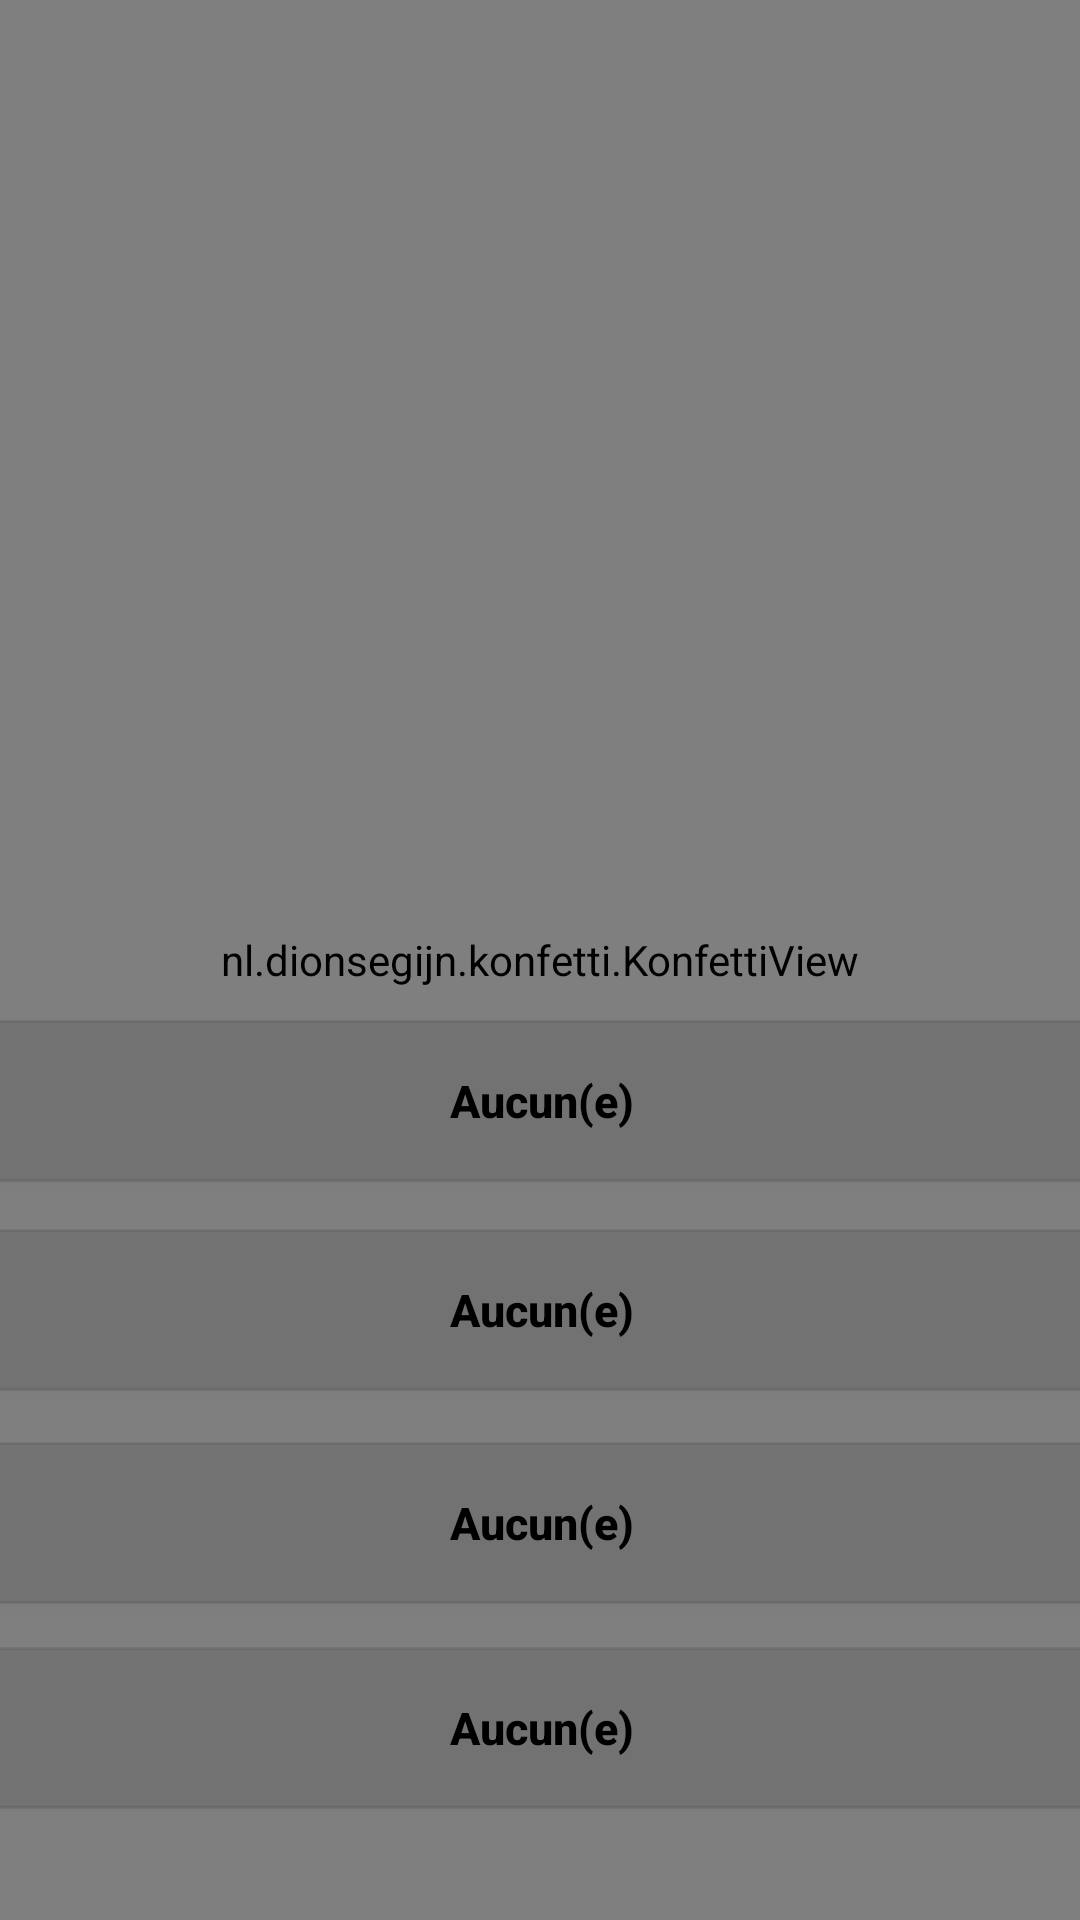

Produce the Android XML layout that renders to this screen, including the resource entries it uses.
<!-- AndroidManifest.xml: application theme AppTheme -->
<!-- res/layout/activity_jouer.xml -->
<?xml version="1.0" encoding="utf-8"?>
<android.support.constraint.ConstraintLayout
    android:id="@+id/jouer_root"
    xmlns:android="http://schemas.android.com/apk/res/android"
    xmlns:app="http://schemas.android.com/apk/res-auto"
    xmlns:tools="http://schemas.android.com/tools"
    android:layout_width="match_parent"
    android:layout_height="match_parent"
    android:background="#ffff"
    tools:context=".activities.JouerActivity">

    <android.support.v7.widget.Toolbar
        android:id="@+id/toolbar"
        android:layout_width="match_parent"
        android:layout_height="?attr/actionBarSize"
        android:background="@color/gray"
        app:layout_constraintEnd_toEndOf="parent"
        app:layout_constraintHorizontal_bias="0.0"
        app:layout_constraintStart_toStartOf="parent"
        app:layout_constraintTop_toTopOf="parent"
        app:theme="@style/ToolbarStyle"
        app:title=" "/>


    <Button
        android:id="@+id/button1"
        android:layout_width="967dp"
        android:layout_height="54dp"
        android:background="@drawable/oval2"
        android:text="@string/defaut"
        android:textColor="@color/black"
        android:textAllCaps="false"
        android:textSize="15sp"
        android:textStyle="bold"
        app:layout_constraintBottom_toBottomOf="parent"
        app:layout_constraintEnd_toEndOf="parent"
        app:layout_constraintStart_toStartOf="parent"
        app:layout_constraintTop_toTopOf="parent"
        app:layout_constraintVertical_bias="0.58" />

    <Button
        android:id="@+id/button2"
        android:layout_width="967dp"
        android:layout_height="54dp"
        android:background="@drawable/oval2"
        android:text="@string/defaut"
        android:textSize="15sp"
        android:textStyle="bold"
        android:textColor="@color/black"
        android:textAllCaps="false"
        app:layout_constraintBottom_toBottomOf="parent"
        app:layout_constraintEnd_toEndOf="parent"
        app:layout_constraintStart_toStartOf="parent"
        app:layout_constraintTop_toTopOf="parent"
        app:layout_constraintVertical_bias="0.699" />

    <Button
        android:id="@+id/button3"
        android:layout_width="967dp"
        android:layout_height="54dp"
        android:background="@drawable/oval2"
        android:text="@string/defaut"
        android:textSize="15sp"
        android:textStyle="bold"
        android:textColor="@color/black"
        android:textAllCaps="false"
        app:layout_constraintBottom_toBottomOf="parent"
        app:layout_constraintEnd_toEndOf="parent"
        app:layout_constraintStart_toStartOf="parent"
        app:layout_constraintTop_toTopOf="parent"
        app:layout_constraintVertical_bias="0.82" />

    <Button
        android:id="@+id/button4"
        android:layout_width="967dp"
        android:layout_height="54dp"
        android:background="@drawable/oval2"
        android:text="@string/defaut"
        android:textSize="15sp"
        android:textStyle="bold"
        android:textColor="@color/black"
        android:textAllCaps="false"
        app:layout_constraintBottom_toBottomOf="parent"
        app:layout_constraintEnd_toEndOf="parent"
        app:layout_constraintHorizontal_bias="0.5"
        app:layout_constraintStart_toStartOf="parent"
        app:layout_constraintTop_toTopOf="parent"
        app:layout_constraintVertical_bias="0.937" />

    <ImageView
        android:id="@+id/imageView"
        android:layout_width="536dp"
        android:layout_height="243dp"
        app:layout_constraintBottom_toBottomOf="parent"
        app:layout_constraintEnd_toEndOf="parent"
        app:layout_constraintStart_toStartOf="parent"
        app:layout_constraintTop_toTopOf="parent"
        app:layout_constraintVertical_bias="0.196" />

    <android.support.constraint.Barrier
        android:id="@+id/barrier"
        android:layout_width="wrap_content"
        android:layout_height="wrap_content"
        app:barrierDirection="left" />

    <nl.dionsegijn.konfetti.KonfettiView
        android:id="@+id/konfettiView"
        android:layout_width="match_parent"
        android:layout_height="match_parent"
        app:layout_constraintBottom_toBottomOf="parent"
        app:layout_constraintEnd_toEndOf="parent"
        app:layout_constraintHorizontal_bias="0.0"
        app:layout_constraintStart_toStartOf="parent"
        app:layout_constraintTop_toTopOf="parent" />


</android.support.constraint.ConstraintLayout>
<!-- resources referenced by this layout -->
<resources>
  <color name="black">#000</color>
  <color name="gray">#908A8686</color>
  <!-- drawable oval2 (drawable) -->
  <shape xmlns:android="http://schemas.android.com/apk/res/android">
      <solid
          android:color="#17000000"></solid>
      <corners
          android:radius="600dp" />
      <padding
          android:left="10dp"
          android:top="10dp"
          android:right="10dp"
          android:bottom="10dp" />
      <stroke
          android:width="3px" android:color="#17000000"/>
  </shape>
  <string name="defaut">Aucun(e)</string>
  
          //LOGIN ACTIVITY
  <style name="ToolbarStyle">
  
          <item name="android:textColor">@color/white</item>
          <item name="colorControlNormal">@color/white</item>
          <item name="android:textColorHint">@color/white</item>
          <item name="android:editTextColor">@color/white</item>
  
      </style>
  <style name="AppTheme" parent="Theme.AppCompat.Light.NoActionBar">
  
          
  
          <item name="colorPrimary">@color/colorPrimary</item>
          <item name="colorPrimaryDark">@color/colorPrimaryDark</item>
          <item name="colorAccent">@color/colorAccent</item>
  
      </style>
  <color name="white">#ffff</color>
  <color name="colorPrimary">#008577</color>
  <color name="colorPrimaryDark">#00574B</color>
  <color name="colorAccent">#D81B60</color>
</resources>
